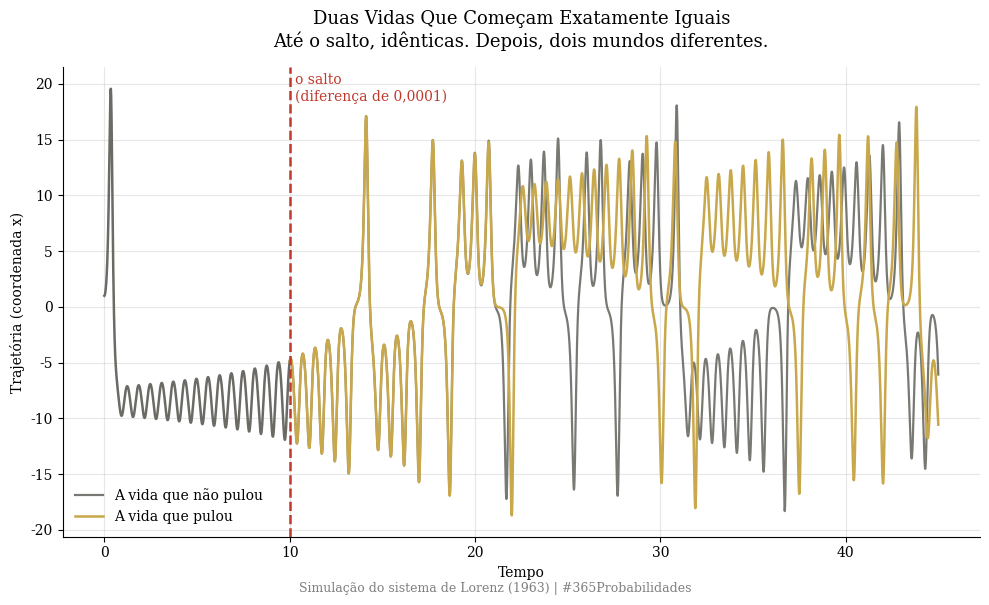
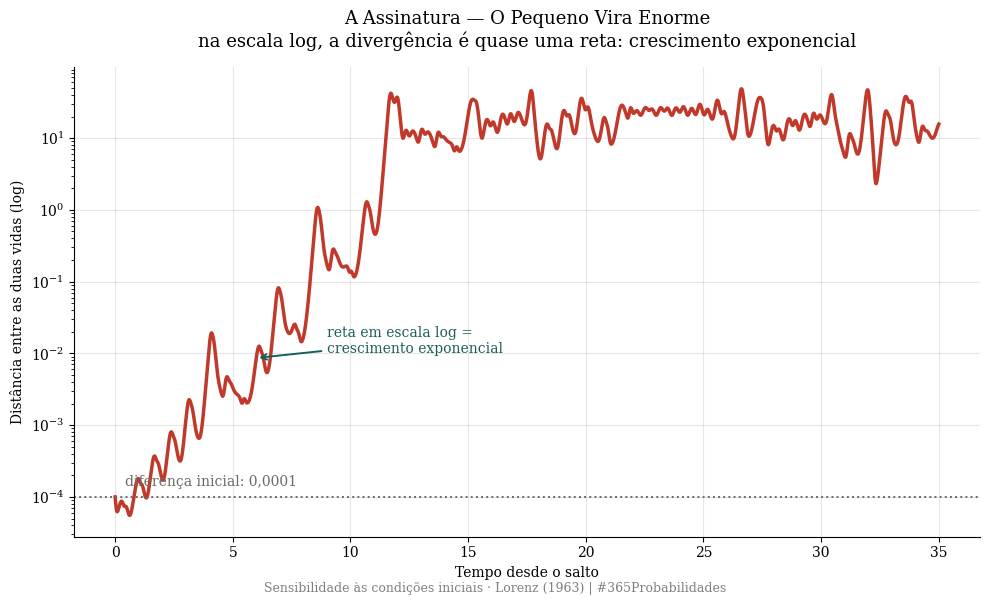
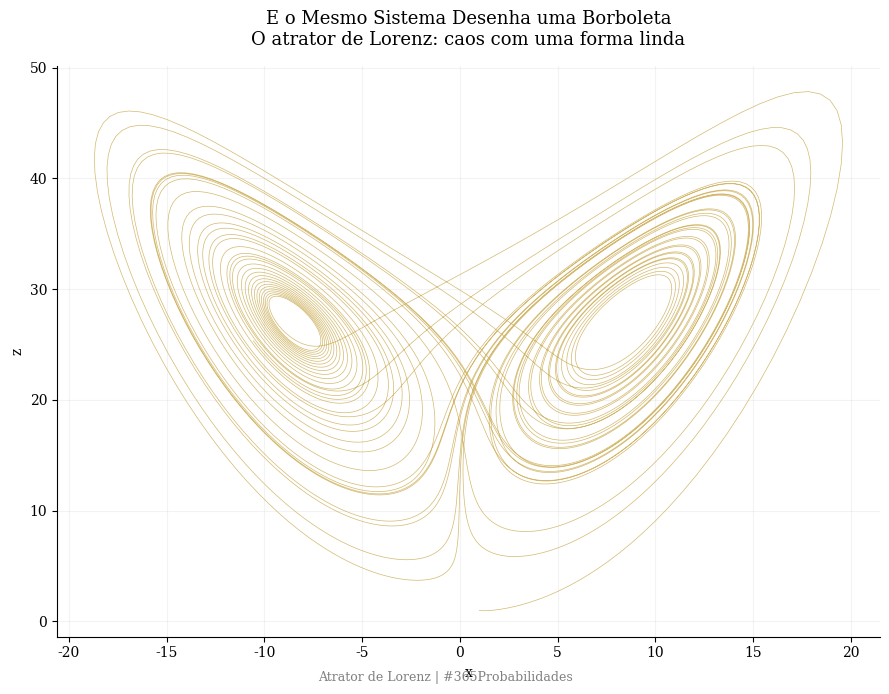

Generate these figures, in order, with matplotlib:
import numpy as np
import matplotlib.pyplot as plt
from scipy.integrate import solve_ivp

plt.rcParams['font.family'] = 'serif'
plt.rcParams['axes.spines.top'] = False
plt.rcParams['axes.spines.right'] = False
plt.rcParams['axes.grid'] = True
plt.rcParams['grid.alpha'] = 0.3
plt.rcParams['figure.facecolor'] = 'white'
plt.rcParams['axes.facecolor'] = 'white'

DOURADO='#c8a84b'; VERMELHO='#c0392b'; VERDE='#1a5f5a'; CINZA='#6b6a64'
print("✅ Bibliotecas carregadas")


# --- O SISTEMA DE LORENZ (parâmetros clássicos) ---
sigma, rho, beta = 10.0, 28.0, 8.0/3.0

def lorenz(t, s):
    x, y, z = s
    return [sigma*(y - x), x*(rho - z) - y, x*y - beta*z]

s0      = [1.0, 1.0, 1.0]   # as duas vidas começam idênticas
t_leap  = 10.0              # o instante do salto
t_end   = 45.0             # até onde acompanhamos
EPS     = 1e-4             # o tamanho do "empurrão" no salto (0,0001)

print("=" * 66)
print("  O SISTEMA DE LORENZ — O BERÇO DO EFEITO BORBOLETA")
print("=" * 66)
print(f"\n  Duas vidas partem do MESMO ponto: {s0}")
print(f"  No instante do salto (t={t_leap:.0f}), uma delas muda por apenas {EPS}")
print(f"  Depois, o tempo corre e a gente mede a distância entre elas.")
print("=" * 66)


# --- O MODELO — a divergência exponencial ---
opt = dict(rtol=1e-9, atol=1e-9)

# fase comum (as duas vidas são idênticas até o salto)
t_pre = np.linspace(0, t_leap, 1500)
pre = solve_ivp(lorenz, [0, t_leap], s0, t_eval=t_pre, **opt)
s_leap = pre.y[:, -1]

# depois do salto: A não pulou; B pulou (empurrãozinho EPS em x)
t_pos = np.linspace(t_leap, t_end, 6000)
A = solve_ivp(lorenz, [t_leap, t_end], s_leap, t_eval=t_pos, **opt)                     # não pulou
B = solve_ivp(lorenz, [t_leap, t_end], [s_leap[0]+EPS, s_leap[1], s_leap[2]], t_eval=t_pos, **opt)  # pulou

# distância entre as duas trajetórias ao longo do tempo
dist = np.sqrt((A.y[0]-B.y[0])**2 + (A.y[1]-B.y[1])**2 + (A.y[2]-B.y[2])**2)

print("=" * 66)
print("  MODELO — O SALTO PEQUENO, O DESTINO ENORME")
print("=" * 66)
print(f"\n  Diferença no instante do salto:   {EPS}")
print(f"  Distância entre as vidas no fim:  {dist[-1]:.1f}")
print(f"  → um empurrão de {EPS} virou uma distância de {dist[-1]:.0f}")
print(f"\n  E o crescimento é EXPONENCIAL: na escala log, a distância sobe")
print(f"  praticamente em linha reta, dobrando e dobrando de novo, até")
print(f"  saturar no tamanho do próprio atrator.")
print(f"\n  Tradução: o tamanho do salto não estava na origem (um passo).")
print(f"  Estava no destino, que o tempo foi abrindo em leque.")
print("=" * 66)


# --- VISUALIZAÇÃO — 3 GRÁFICOS SEPARADOS (fundo branco, dpi=150) ---

# ── GRÁFICO 1 — Duas vidas que começam iguais ──
fig1, ax1 = plt.subplots(figsize=(10, 6))
ax1.plot(t_pre, pre.y[0], color=CINZA, linewidth=1.8)                 # fase comum
ax1.plot(t_pos, A.y[0], color=CINZA, linewidth=1.6, alpha=0.9, label='A vida que não pulou')
ax1.plot(t_pos, B.y[0], color=DOURADO, linewidth=1.8, label='A vida que pulou')
ax1.axvline(t_leap, color=VERMELHO, linestyle='--', linewidth=1.8)
ax1.text(t_leap+0.3, ax1.get_ylim()[1]*0.86, 'o salto\n(diferença de 0,0001)', color=VERMELHO, fontsize=10)
ax1.set_xlabel('Tempo'); ax1.set_ylabel('Trajetória (coordenada x)')
ax1.set_title('Duas Vidas Que Começam Exatamente Iguais\nAté o salto, idênticas. Depois, dois mundos diferentes.',
              fontsize=13, pad=15)
ax1.legend(loc='lower left', frameon=False, fontsize=10)
plt.figtext(0.5, 0.005, 'Simulação do sistema de Lorenz (1963) | #365Probabilidades',
            ha='center', fontsize=9, color='gray')
plt.tight_layout(); plt.savefig('dia-056-grafico-01-duas-vidas.png', dpi=150, bbox_inches='tight'); plt.close()
print("✅ Gráfico 1 salvo!")

# ── GRÁFICO 2 — A ASSINATURA: a divergência exponencial ──
fig2, ax2 = plt.subplots(figsize=(10, 6))
ax2.semilogy(t_pos - t_leap, dist, color=VERMELHO, linewidth=2.5)
ax2.axhline(EPS, color=CINZA, linestyle=':', linewidth=1.4)
ax2.text(0.4, EPS*1.4, 'diferença inicial: 0,0001', color=CINZA, fontsize=10)
ax2.set_xlabel('Tempo desde o salto'); ax2.set_ylabel('Distância entre as duas vidas (log)')
ax2.set_title('A Assinatura — O Pequeno Vira Enorme\n'
              'na escala log, a divergência é quase uma reta: crescimento exponencial',
              fontsize=13, pad=15)
ax2.annotate('reta em escala log =\ncrescimento exponencial', xy=(6, dist[np.argmin(np.abs((t_pos-t_leap)-6))]),
             xytext=(9, 1e-2), fontsize=10, color=VERDE,
             arrowprops=dict(arrowstyle='->', color=VERDE, lw=1.4))
plt.figtext(0.5, 0.005, 'Sensibilidade às condições iniciais · Lorenz (1963) | #365Probabilidades',
            ha='center', fontsize=9, color='gray')
plt.tight_layout(); plt.savefig('dia-056-grafico-02-divergencia.png', dpi=150, bbox_inches='tight'); plt.close()
print("✅ Gráfico 2 salvo!")

# ── GRÁFICO 3 — A borboleta (o atrator de Lorenz) ──
fig3, ax3 = plt.subplots(figsize=(9, 7))
xb = np.concatenate([pre.y[0], B.y[0]]); zb = np.concatenate([pre.y[2], B.y[2]])
ax3.plot(xb, zb, color=DOURADO, linewidth=0.5, alpha=0.8)
ax3.set_xlabel('x'); ax3.set_ylabel('z'); ax3.grid(alpha=0.15)
ax3.set_title('E o Mesmo Sistema Desenha uma Borboleta\nO atrator de Lorenz: caos com uma forma linda',
              fontsize=13, pad=15)
plt.figtext(0.5, 0.02, 'Atrator de Lorenz | #365Probabilidades', ha='center', fontsize=9, color='gray')
plt.tight_layout(); plt.savefig('dia-056-grafico-03-borboleta.png', dpi=150, bbox_inches='tight'); plt.close()
print("✅ Gráfico 3 salvo!")
